Run: headless pygame with SDL's dummy video driver; simulated clock (each Clock.tick advances the game by its frame time, no real sleeping); random seed 0; keys injected as events and as key.get_pressed() state; no mouse input.
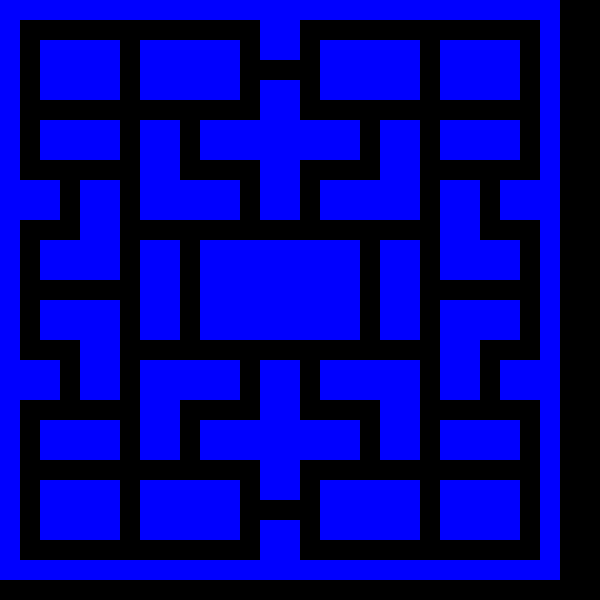
Frame 1 of 4 · flips 1–60 · no input
Frame 2 of 4 · flips 61–180 · tapped SPACE, RETURN · held RIGHT (→), D · screen unchanged from frame 1, image omitted
Frame 3 of 4 · flips 181–300 · held DOWN (↓), S · screen unchanged from frame 2, image omitted
Frame 4 of 4 · flips 301–420 · held LEFT (←), A, UP (↑), W · screen unchanged from frame 3, image omitted

The pygame program that drew these frames:

import sys
import queue
import pygame
AMARELO = (255, 255, 0)
PRETO = (0, 0, 0)
AZUL = (0, 0, 255)
BRANCO = (255, 255, 255)
VERMELHO = (255, 0, 0)

class Cell  :
    def __init__(self, x, y, dist, prev) :
        self.x = x # Linha
        self.y = y # Coluna
        self.dist = dist; #distance to start
        self.prev = prev; #parent cell in the path
    def __str__(self): #Printar como uma string
        return "("+ str(self.x) + "," + str(self.y) + ")" 

    
class ShortestPathBetweenCellsBFS :
    #BFS, Time O(n^2), Space O(n^2)
    def shortestPath(self, matrix, start, end) :
        sx = start[0]
        sy = start[1]
        dx = end[0]
        dy = end[1]
		#if start or end value is 0, return
        if matrix[sx][sy] == 0 or matrix[dx][dy] == 0 :
            print("There is no path.")
            return  
		#initialize the cells 
        m = len(matrix)
        n = len(matrix[0])    
        cells = []
        for i in range (0, m) :
            row = []
            for j in range(0, n) :               
                if matrix[i][j] != 0 :
                    row.append(Cell(i, j, sys.maxsize, None))
                else:
                    row.append(None)
            cells.append(row) 
	    #breadth first search
        queue = []     
        src = cells[sx][sy]
        src.dist = 0
        queue.append(src)
        dest = None
        p = queue.pop(0)
        while p != None :
	    	#find destination 
            if p.x == dx and p.y == dy : 
                dest = p
                break	             
	        # moving up
            self.visit(cells, queue, p.x-1, p.y, p)    
            # moving left
            self.visit(cells, queue, p.x, p.y-1, p)     
	        # moving down
            self.visit(cells, queue, p.x+1, p.y, p)             
	        #moving right
            self.visit(cells, queue, p.x, p.y+1, p)
            if len(queue) > 0:
                p = queue.pop(0)
            else:
                p = None       
	    #compose the path if path exists
        if dest == None :
            print("there is no path.")
            return
        else :
            path = []
            p = dest
            while p != None :
                path.insert(0, p)	      
                p = p.prev	       
            for i in path:
                print(i)
	
	#function to update cell visiting status, Time O(1), Space O(1)
    def visit(self, cells, queue, x, y, parent) :		
        #out of boundary
        if x < 0 or x >= len(cells) or y < 0 or y >= len(cells[0]) or cells[x][y] == None :
	        return
	    #update distance, and previous node
        dist = parent.dist + 1
        p = cells[x][y]
        if dist < p.dist :
            p.dist = dist
            p.prev = parent
            queue.append(p)

class Cenario:
    def __init__(self, tamanho, matrix):
        self.tamanho = tamanho
        self.matriz = matrix
        
    def pintar_linha(self, tela, numero_linha, linha):
        for numero_coluna, coluna in enumerate(linha): # pegar os valores da coluna na linha
            x = numero_coluna * self.tamanho #self.tamanho pode ser o tamanho do no
            y = numero_linha * self.tamanho
            
            cor = PRETO
            if coluna == 0: cor = AZUL
            pygame.draw.rect(tela, cor, (x, y, self.tamanho, self.tamanho), 0) #(x,y)= posição de onde vai ser o retangulo, self.tamanho = tamanho do retangulo
 
    def pintar(self, tela):
        for numero_linha, linha in enumerate(self.matriz): #numero_linha = conteudo da linha, linha = posição da linha, função enumerate devolve a posição e o valor 
            self.pintar_linha(tela, numero_linha, linha)            
matrix = [
    [0, 0, 0, 0, 0, 0, 0, 0, 0, 0, 0, 0, 0, 0, 0, 0, 0, 0, 0, 0, 0, 0, 0, 0, 0, 0, 0, 0],
    [0, 1, 1, 1, 1, 1, 1, 1, 1, 1, 1, 1, 1, 0, 0, 1, 1, 1, 1, 1, 1, 1, 1, 1, 1, 1, 1, 0],
    [0, 1, 0, 0, 0, 0, 1, 0, 0, 0, 0, 0, 1, 0, 0, 1, 0, 0, 0, 0, 0, 1, 0, 0, 0, 0, 1, 0],
    [0, 1, 0, 0, 0, 0, 1, 0, 0, 0, 0, 0, 1, 1, 1, 1, 0, 0, 0, 0, 0, 1, 0, 0, 0, 0, 1, 0],
    [0, 1, 0, 0, 0, 0, 1, 0, 0, 0, 0, 0, 1, 0, 0, 1, 0, 0, 0, 0, 0, 1, 0, 0, 0, 0, 1, 0],
    [0, 1, 1, 1, 1, 1, 1, 1, 1, 1, 1, 1, 1, 0, 0, 1, 1, 1, 1, 1, 1, 1, 1, 1, 1, 1, 1, 0],
    [0, 1, 0, 0, 0, 0, 1, 0, 0, 1, 0, 0, 0, 0, 0, 0, 0, 0, 1, 0, 0, 1, 0, 0, 0, 0, 1, 0],
    [0, 1, 0, 0, 0, 0, 1, 0, 0, 1, 0, 0, 0, 0, 0, 0, 0, 0, 1, 0, 0, 1, 0, 0, 0, 0, 1, 0],
    [0, 1, 1, 1, 1, 1, 1, 0, 0, 1, 1, 1, 1, 0, 0, 1, 1, 1, 1, 0, 0, 1, 1, 1, 1, 1, 1, 0],
    [0, 0, 0, 1, 0, 0, 1, 0, 0, 0, 0, 0, 1, 0, 0, 1, 0, 0, 0, 0, 0, 1, 0, 0, 1, 0, 0, 0],
    [0, 0, 0, 1, 0, 0, 1, 0, 0, 0, 0, 0, 1, 0, 0, 1, 0, 0, 0, 0, 0, 1, 0, 0, 1, 0, 0, 0],
    [0, 1, 1, 1, 0, 0, 1, 1, 1, 1, 1, 1, 1, 1, 1, 1, 1, 1, 1, 1, 1, 1, 0, 0, 1, 1, 1, 0],
    [0, 1, 0, 0, 0, 0, 1, 0, 0, 1, 0, 0, 0, 0, 0, 0, 0, 0, 1, 0, 0, 1, 0, 0, 0, 0, 1, 0],
    [0, 1, 0, 0, 0, 0, 1, 0, 0, 1, 0, 0, 0, 0, 0, 0, 0, 0, 1, 0, 0, 1, 0, 0, 0, 0, 1, 0],
    [0, 1, 1, 1, 1, 1, 1, 0, 0, 1, 0, 0, 0, 0, 0, 0, 0, 0, 1, 0, 0, 1, 1, 1, 1, 1, 1, 0],
    [0, 1, 0, 0, 0, 0, 1, 0, 0, 1, 0, 0, 0, 0, 0, 0, 0, 0, 1, 0, 0, 1, 0, 0, 0, 0, 1, 0],
    [0, 1, 0, 0, 0, 0, 1, 0, 0, 1, 0, 0, 0, 0, 0, 0, 0, 0, 1, 0, 0, 1, 0, 0, 0, 0, 1, 0],
    [0, 1, 1, 1, 0, 0, 1, 1, 1, 1, 1, 1, 1, 1, 1, 1, 1, 1, 1, 1, 1, 1, 0, 0, 1, 1, 1, 0],
    [0, 0, 0, 1, 0, 0, 1, 0, 0, 0, 0, 0, 1, 0, 0, 1, 0, 0, 0, 0, 0, 1, 0, 0, 1, 0, 0, 0],
    [0, 0, 0, 1, 0, 0, 1, 0, 0, 0, 0, 0, 1, 0, 0, 1, 0, 0, 0, 0, 0, 1, 0, 0, 1, 0, 0, 0],
    [0, 1, 1, 1, 1, 1, 1, 0, 0, 1, 1, 1, 1, 0, 0, 1, 1, 1, 1, 0, 0, 1, 1, 1, 1, 1, 1, 0],
    [0, 1, 0, 0, 0, 0, 1, 0, 0, 1, 0, 0, 0, 0, 0, 0, 0, 0, 1, 0, 0, 1, 0, 0, 0, 0, 1, 0],
    [0, 1, 0, 0, 0, 0, 1, 0, 0, 1, 0, 0, 0, 0, 0, 0, 0, 0, 1, 0, 0, 1, 0, 0, 0, 0, 1, 0],
    [0, 1, 1, 1, 1, 1, 1, 1, 1, 1, 1, 1, 1, 0, 0, 1, 1, 1, 1, 1, 1, 1, 1, 1, 1, 1, 1, 0],
    [0, 1, 0, 0, 0, 0, 1, 0, 0, 0, 0, 0, 1, 0, 0, 1, 0, 0, 0, 0, 0, 1, 0, 0, 0, 0, 1, 0],
    [0, 1, 0, 0, 0, 0, 1, 0, 0, 0, 0, 0, 1, 1, 1, 1, 0, 0, 0, 0, 0, 1, 0, 0, 0, 0, 1, 0],
    [0, 1, 0, 0, 0, 0, 1, 0, 0, 0, 0, 0, 1, 0, 0, 1, 0, 0, 0, 0, 0, 1, 0, 0, 0, 0, 1, 0],
    [0, 1, 1, 1, 1, 1, 1, 1, 1, 1, 1, 1, 1, 0, 0, 1, 1, 1, 1, 1, 1, 1, 1, 1, 1, 1, 1, 0],
    [0, 0, 0, 0, 0, 0, 0, 0, 0, 0, 0, 0, 0, 0, 0, 0, 0, 0, 0, 0, 0, 0, 0, 0, 0, 0, 0, 0]
    ]
myObj = ShortestPathBetweenCellsBFS()   

#Test 
start1 = [1, 1]
end1 = [27, 5]
print("case: ")
myObj.shortestPath(matrix, start1, end1)

#Começando o pygame
pygame.init()
screen = pygame.display.set_mode((600, 600), 0)

#verificar se esta iniciando o programa main
if __name__ == "__main__":
    size = 600 // 30
    #pacman = Pacman(size)
    cenario = Cenario(size, matrix)
    
    # Loop do jogo
    while True: 
        #Calcular regras
        #pacman.calcular_regras()
        
        #Pintar a tela
        screen.fill(PRETO)
        cenario.pintar(screen)
        #pacman.pintar(screen)
        pygame.display.update()
        pygame.time.delay(100)

        #Captura de eventos
        eventos =  pygame.event.get()
        for e in eventos:
            if e.type == pygame.QUIT:
                exit()
        #pacman.processar_eventos(eventos)   
 
